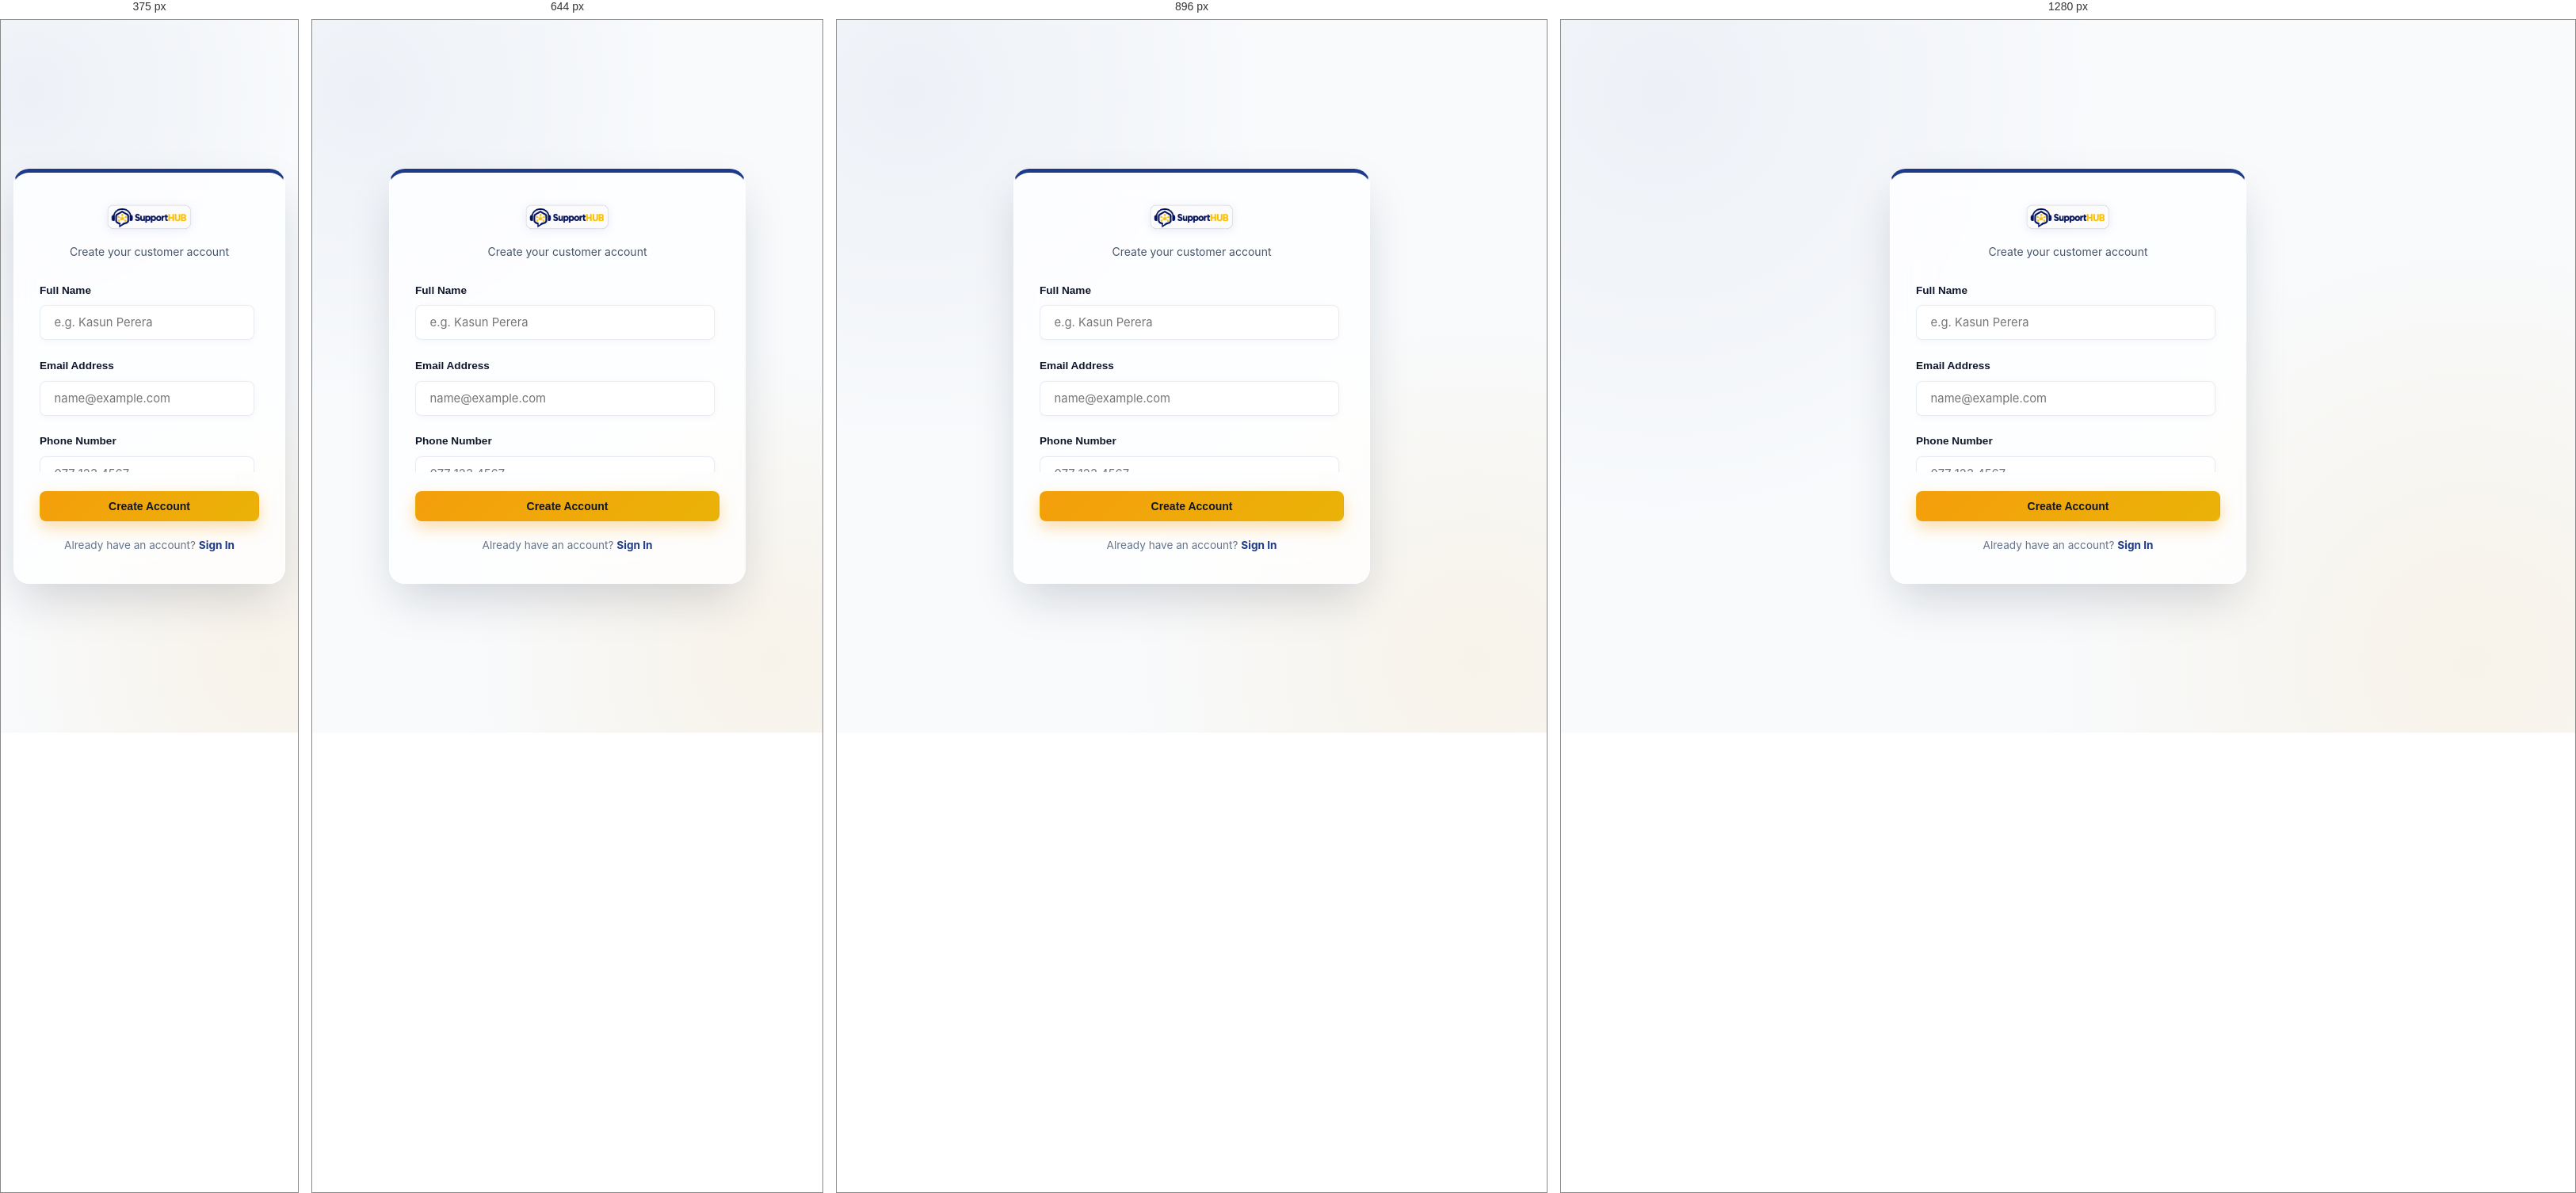
Rendered at 375 px, 644 px, 896 px and 1280 px, left to right.

<!-- file: register.html -->
<!DOCTYPE html>
<html lang="en">

<head>
  <meta charset="UTF-8">
  <meta name="viewport" content="width=device-width, initial-scale=1.0">
  <title>Create Account - SupportHUB</title>
  <link rel="stylesheet" href="https://cdnjs.cloudflare.com/ajax/libs/font-awesome/6.5.1/css/all.min.css">
  <link rel="stylesheet" href="css/main.css">
  <link rel="stylesheet" href="css/components.css">
  <link rel="stylesheet" href="css/dashboard.css">
</head>

<body>

  <div class="auth-container">
    <div class="auth-card">
      <div class="auth-header">
        <a href="index.html" class="brand-logo"><img src="images/supporthub-logo.png" alt="SupportHUB" class="brand-logo-img"></a>
        <p>Create your customer account</p>
      </div>

      <form id="customer-register-form">
        <div class="auth-form-scroll">
          <div class="form-group">
            <label class="form-label" for="reg-fullname">Full Name</label>
            <input type="text" id="reg-fullname" class="form-control" placeholder="e.g. Kasun Perera" required autocomplete="name" />
          </div>

          <div class="form-group">
            <label class="form-label" for="reg-email">Email Address</label>
            <input type="email" id="reg-email" class="form-control" placeholder="name@example.com" required autocomplete="email" />
          </div>

          <div class="form-group">
            <label class="form-label" for="reg-phone">Phone Number</label>
            <input type="tel" id="reg-phone" class="form-control" placeholder="077 123 4567" required autocomplete="tel" />
          </div>

          <div class="form-group">
            <label class="form-label" for="reg-address">Delivery Address (Optional)</label>
            <input type="text" id="reg-address" class="form-control" placeholder="123 Galle Road, Colombo" autocomplete="street-address" />
          </div>

          <div class="form-row-2col">
            <div class="form-group">
              <label class="form-label" for="reg-password">Password</label>
              <div class="password-input-wrap">
                <input type="password" id="reg-password" class="form-control" placeholder="••••••••" required autocomplete="new-password" />
                <button type="button" class="password-toggle-btn" onclick="togglePassword('reg-password', this)" title="Toggle password visibility">
                  <i class="fa-regular fa-eye"></i>
                </button>
              </div>
            </div>
            <div class="form-group">
              <label class="form-label" for="reg-confirm-password">Confirm</label>
              <div class="password-input-wrap">
                <input type="password" id="reg-confirm-password" class="form-control" placeholder="••••••••" required autocomplete="new-password" />
                <button type="button" class="password-toggle-btn" onclick="togglePassword('reg-confirm-password', this)" title="Toggle password visibility">
                  <i class="fa-regular fa-eye"></i>
                </button>
              </div>
            </div>
          </div>
        </div>

        <button type="submit" id="reg-submit-btn" class="btn btn-accent" style="width: 100%; margin-top: 0.75rem;">Create Account</button>

        <div style="text-align: center; margin-top: 1.25rem; font-size: 0.85rem; color: #64748b;">
          Already have an account? <a href="login.html" style="font-weight: 700; color: #1e3a8a; text-decoration: none;">Sign In</a>
        </div>
      </form>
    </div>
  </div>

  <script src="js/demo-service.js"></script>

  <script src="js/api.js"></script>
  <script src="js/auth.js"></script>
  <script src="js/utils.js"></script>
  <script>
    document.addEventListener('DOMContentLoaded', () => {
      // Real-time Name validation
      Validation.attachPersonNameLiveValidation('reg-fullname', 'Full name');

      const form = document.getElementById('customer-register-form');
      const submitBtn = document.getElementById('reg-submit-btn');

      const fullNameInput = document.getElementById('reg-fullname');
      const emailInput = document.getElementById('reg-email');
      const phoneInput = document.getElementById('reg-phone');
      const addressInput = document.getElementById('reg-address');
      const passwordInput = document.getElementById('reg-password');
      const confirmPasswordInput = document.getElementById('reg-confirm-password');

      [fullNameInput, emailInput, phoneInput, addressInput, passwordInput, confirmPasswordInput].forEach(input => {
        if (input) {
          input.addEventListener('input', () => Validation.clearError(input));
        }
      });

      form.addEventListener('submit', async (e) => {
        e.preventDefault();
        Validation.resetForm('customer-register-form');

        const fullName = fullNameInput.value.trim();
        const email = emailInput.value.trim();
        const phone = phoneInput.value.trim();
        const address = addressInput.value.trim();
        const password = passwordInput.value;
        const confirmPassword = confirmPasswordInput.value;

        // 1. Full Name Validation
        const nameVal = Validation.validatePersonName(fullName, 'Full name');
        if (!nameVal.valid) {
          Validation.showError('reg-fullname', nameVal.message);
          fullNameInput.focus();
          return;
        }

        // 2. Email Validation
        const emailVal = Validation.validateEmail(email, 'Email address');
        if (!emailVal.valid) {
          Validation.showError('reg-email', emailVal.message);
          emailInput.focus();
          return;
        }

        // 3. Phone Validation
        const phoneVal = Validation.validatePhone(phone, 'Phone number', true);
        if (!phoneVal.valid) {
          Validation.showError('reg-phone', phoneVal.message);
          phoneInput.focus();
          return;
        }

        // 4. Password Validation
        const passVal = Validation.validatePassword(password, 6, 'Password');
        if (!passVal.valid) {
          Validation.showError('reg-password', passVal.message);
          passwordInput.focus();
          return;
        }

        // 5. Confirm Password Validation
        if (password !== confirmPassword) {
          Validation.showError('reg-confirm-password', 'Passwords do not match.');
          confirmPasswordInput.focus();
          return;
        }

        submitBtn.disabled = true;
        submitBtn.textContent = 'Creating Account...';

        try {
          const payload = {
            fullName,
            email,
            phone,
            address: address || null,
            password,
            confirmPassword
          };

          await API.post('/auth/register', payload);

          Utils.showToast('Account created successfully! You can now sign in.', 'success');

          setTimeout(() => {
            window.location.href = 'login.html';
          }, 800);
        } catch (err) {
          submitBtn.disabled = false;
          submitBtn.textContent = 'Create Account';

          const errorMsg = (err && (err.message || (err.data && err.data.message))) || 'Failed to create account. Please try again.';

          if (err.status === 409 || /already exists|already registered/i.test(errorMsg)) {
            Validation.showError('reg-email', 'An account with this email already exists.');
            emailInput.focus();
          } else if (err.status === 422 && err.data && err.data.errors) {
            const errs = err.data.errors;
            if (errs.fullName) Validation.showError('reg-fullname', errs.fullName);
            if (errs.email) Validation.showError('reg-email', errs.email);
            if (errs.phone) Validation.showError('reg-phone', errs.phone);
            if (errs.password) Validation.showError('reg-password', errs.password);
            if (errs.confirmPassword) Validation.showError('reg-confirm-password', errs.confirmPassword);
          } else {
            Utils.showToast(errorMsg, 'error');
          }
        }
      });
    });
  </script>
</body>

</html>

/* @media block from css/main.css */
@media (max-width: 1024px) {
  .main-content {
    margin-left: 88px;
    width: calc(100% - 88px);
  }
}

/* @media block from css/main.css */
@media (max-width: 768px) {
  .main-content {
    margin-left: 0;
    width: 100%;
    margin-bottom: 68px;
  }
}

/* @media block from css/components.css */
@media (max-width: 480px) {
    .chatbot-popup-window {
      bottom: 0;
      right: 0;
      width: 100vw;
      height: 100vh;
      max-height: 100vh;
      max-width: 100vw;
      border-radius: 0;
    }
  }

/* @media block from css/dashboard.css */
@media (max-width: 520px) {
  .auth-card .form-row-2col {
    grid-template-columns: 1fr;
    gap: 0;
  }
}

/* @media block from css/dashboard.css */
@media (max-width: 1024px) {
  .dashboard-grid-2 {
    grid-template-columns: 1fr;
  }
}